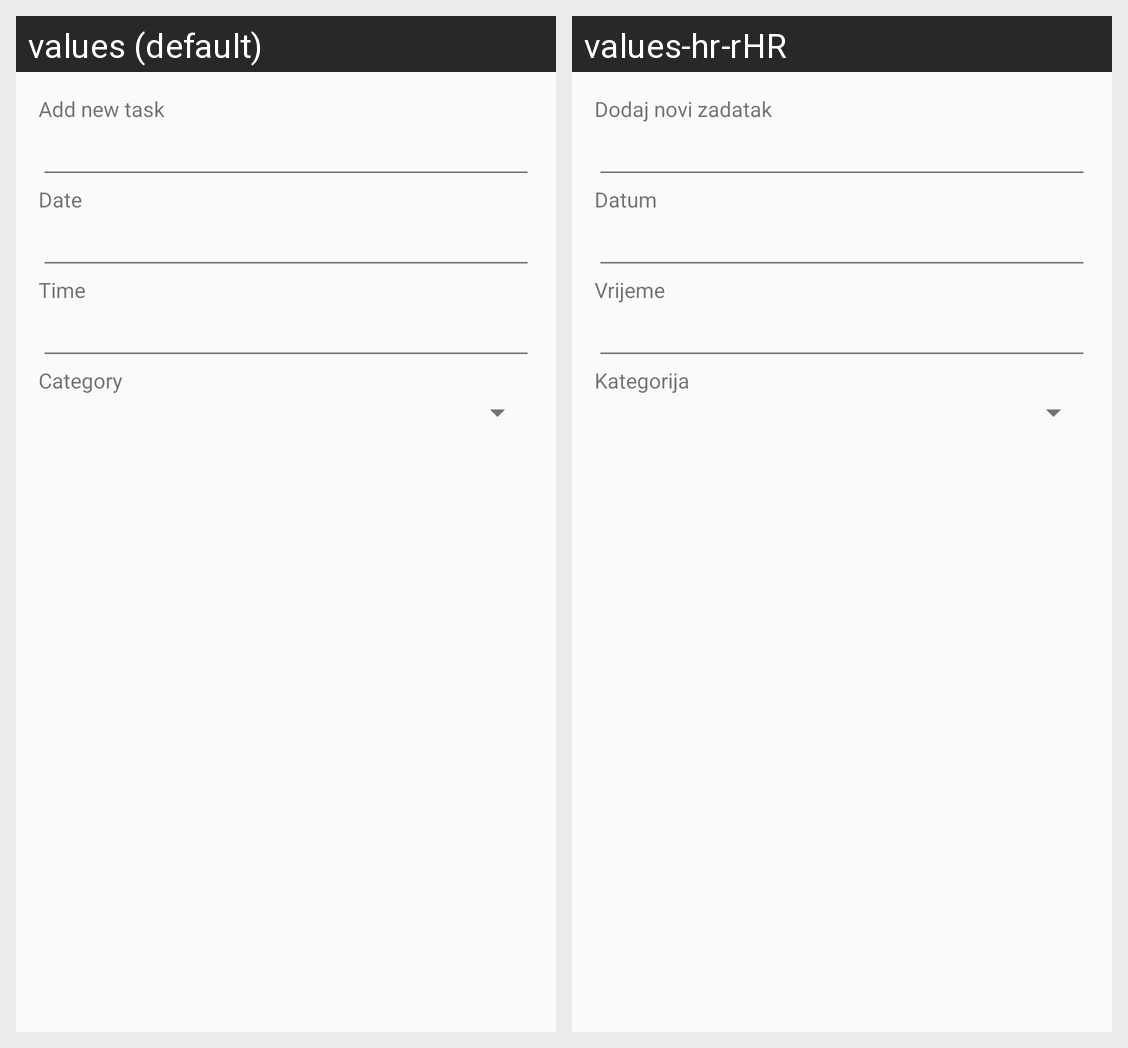

Here is an Android app screen in its default locale and in the app's own translations. Write out the translated-string differences for the strings that appear on this screen.
Android screen res/layout/task_dialog.xml rendered under 2 locales, left to right: values (default), values-hr-rHR. Device: Nexus 5 (rendered at 1080×1920; each locale shown at half size, 540×960, under a caption strip naming it); theme MyMaterialTheme.
Strings drawn on this screen, with the default value and each locale's value (text and hints the layout hard-codes, and strings that could not be matched under every locale, appear in the picture but are not listed):

dialog_title
  values: Add new task
  values-hr-rHR: Dodaj novi zadatak

dialog_date
  values: Date
  values-hr-rHR: Datum

dialog_time
  values: Time
  values-hr-rHR: Vrijeme

dialog_category
  values: Category
  values-hr-rHR: Kategorija
